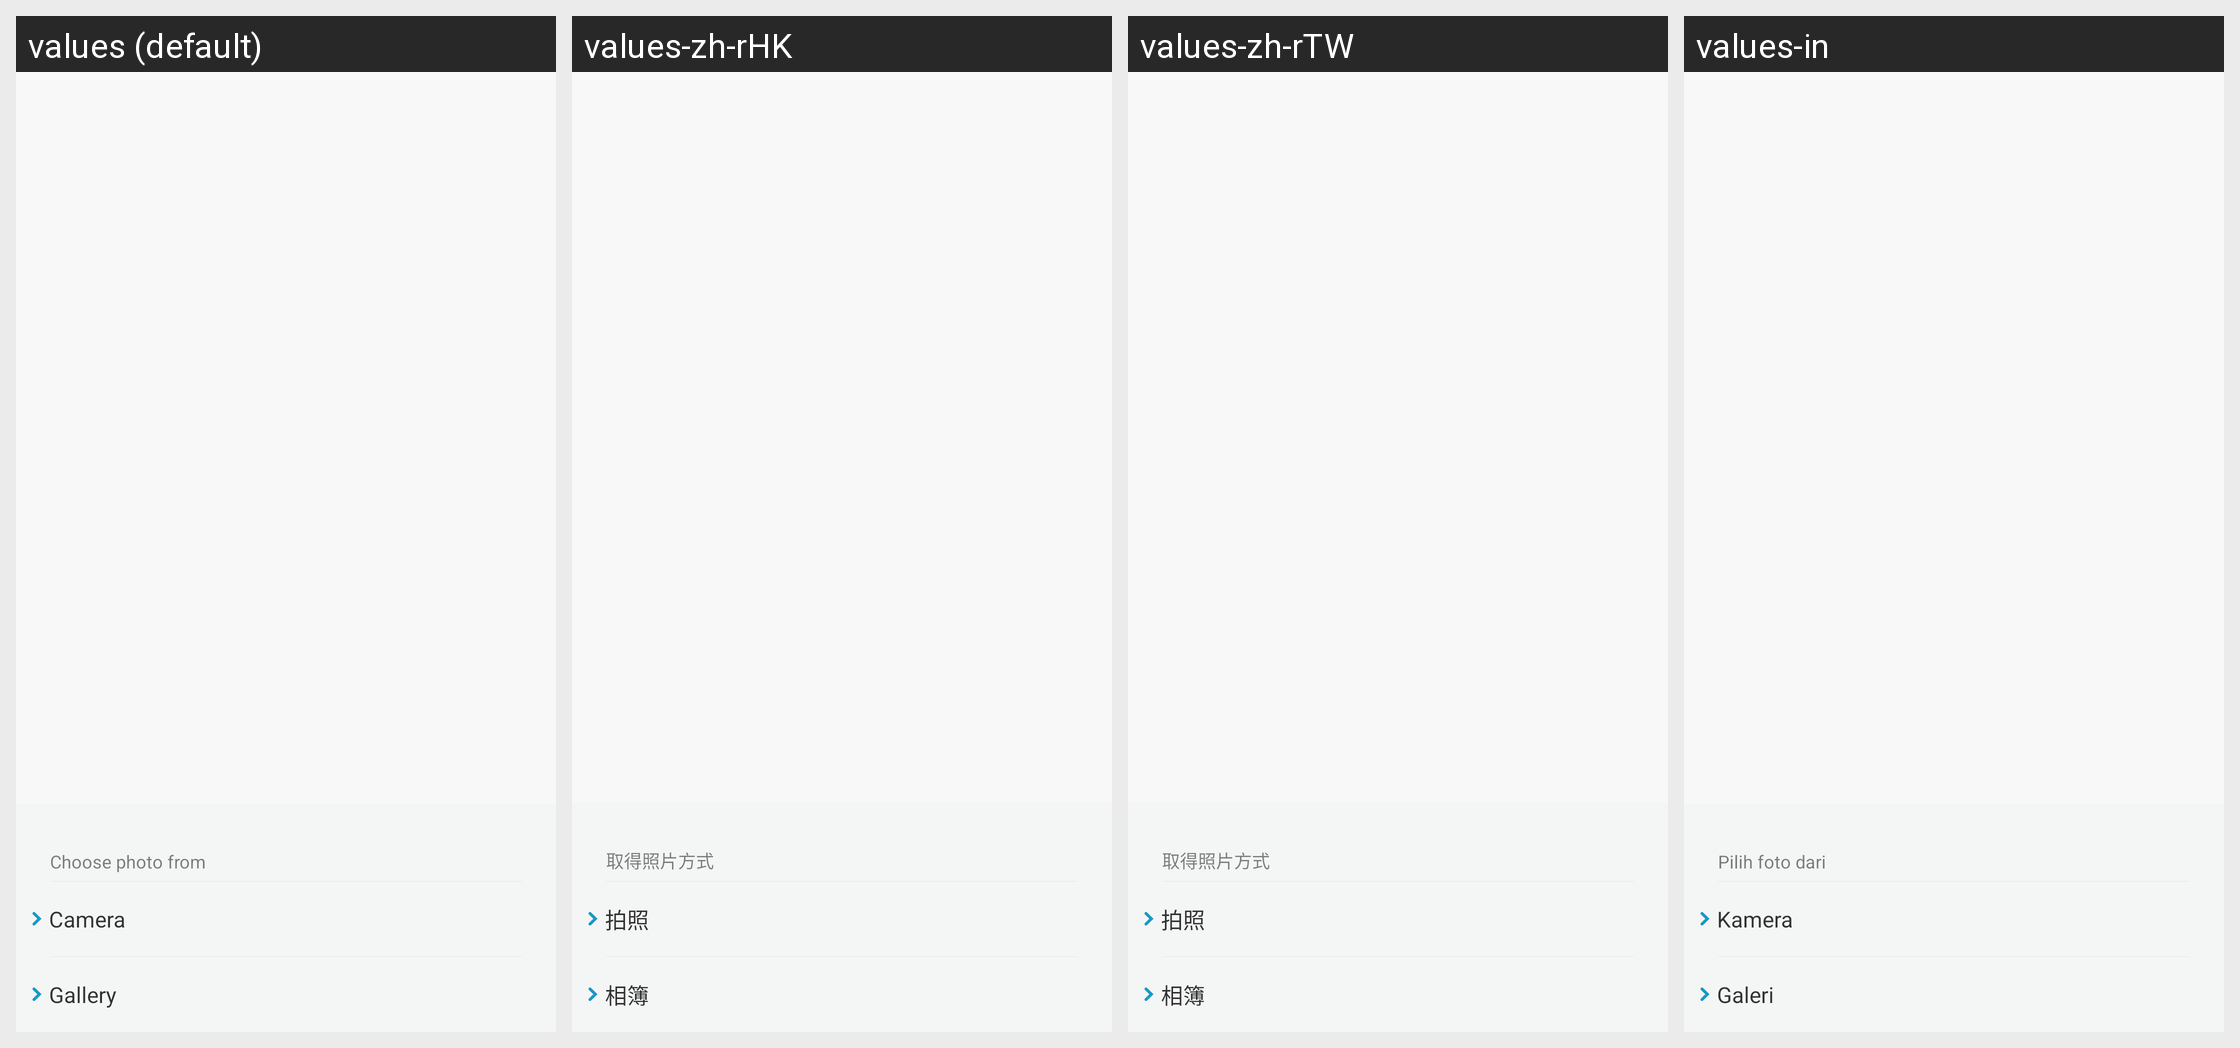

Here is an Android app screen in its default locale and in the app's own translations. Write out the translated-string differences for the strings that appear on this screen.
Android screen res/layout/fragment_lab_share_photo.xml rendered under 4 locales, left to right: values (default), values-zh-rHK, values-zh-rTW, values-in. Device: Nexus 5 (rendered at 1080×1920; each locale shown at half size, 540×960, under a caption strip naming it); theme AppTheme.
Other locales in the repository, not shown: values-bn-rIN, values-de, values-es, values-fi, values-fr, values-hi, values-it, values-iw, values-kn-rIN, values-ko, values-ml-rIN, values-ms-rMY, values-nl, values-pl, values-pt, values-pt-rBR, values-ro, values-ru, values-ta-rIN, values-te-rIN, values-th, values-tr, values-vi, values-zh, values-zh-rCN.
Strings drawn on this screen, with the default value and each locale's value (text and hints the layout hard-codes, and strings that could not be matched under every locale, appear in the picture but are not listed):

lab_factory_share_photo_menu_title
  values: Choose photo from
  values-zh-rHK: 取得照片方式
  values-zh-rTW: 取得照片方式
  values-in: Pilih foto dari

lab_factory_share_photo_menu_camera
  values: Camera
  values-zh-rHK: 拍照
  values-zh-rTW: 拍照
  values-in: Kamera

lab_factory_share_photo_menu_gallery
  values: Gallery
  values-zh-rHK: 相簿
  values-zh-rTW: 相簿
  values-in: Galeri
